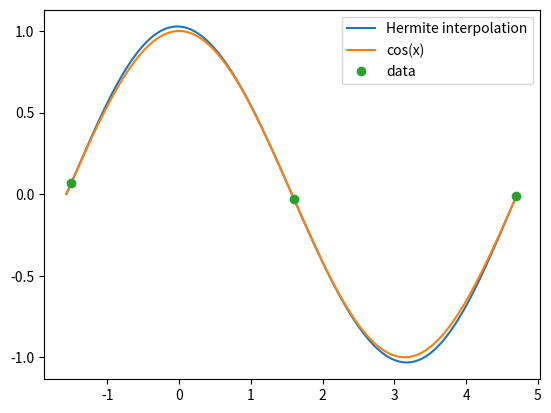

The script that saved this image:
import numpy as np
import matplotlib.pyplot as plt
%matplotlib inline

def hdiff(x, y, yprime):
    m = x.size # here m is the number of data points. Note n=m-1
    # and 2n+1=2m-1
    l = 2*m
    z = np.zeros(l)
    a = np.zeros(l)
    for i in range(m):
        z[2*i] = x[i]
        z[2*i+1] = x[i]
    for i in range(m):
        a[2*i] = y[i]
        a[2*i+1] = y[i]
    for i in np.flip(np.arange(1, m)): # computes the first divided
        # differences using derivatives
        a[2*i+1] = yprime[i]
        a[2*i] = (a[2*i]-a[2*i-1]) / (z[2*i]-z[2*i-1])
    a[1] = yprime[0]
    for j in range(2, l): # computes the rest of the divided differences
        for i in np.flip(np.arange(j, l)):
            a[i]=(a[i]-a[i-1]) / (z[i]-z[i-j])
    return a

hdiff(np.array([-1.5, 1.6, 4.7]),
      np.array([0.071,-0.029,-0.012]), 
      np.array([1,-1,1]))

def hermite(x, y, yprime, w):
    m = x.size # here m is the number of data points. not the
    # degree of the polynomial
    a = hdiff(x, y, yprime)
    z = np.zeros(2*m)
    for i in range(m):
        z[2*i] = x[i]
        z[2*i+1] = x[i]
    sum = a[0]
    pr = 1.0
    for j in range(2*m-1):
        pr *= w-z[j]
        sum += a[j+1]*pr
    return sum

xaxis = np.linspace(-np.pi/2, 3*np.pi/2, 120)
x = np.array([-1.5, 1.6, 4.7])
y = np.array([0.071,-0.029,-0.012])
yprime = np.array([1, -1, 1])
funct = np.cos(xaxis)
interp = hermite(x, y, yprime, xaxis)
plt.plot(xaxis, interp, label='Hermite interpolation')
plt.plot(xaxis, funct, label="cos(x)")
plt.plot(x, y, 'o', label='data')
plt.legend(loc='upper right');